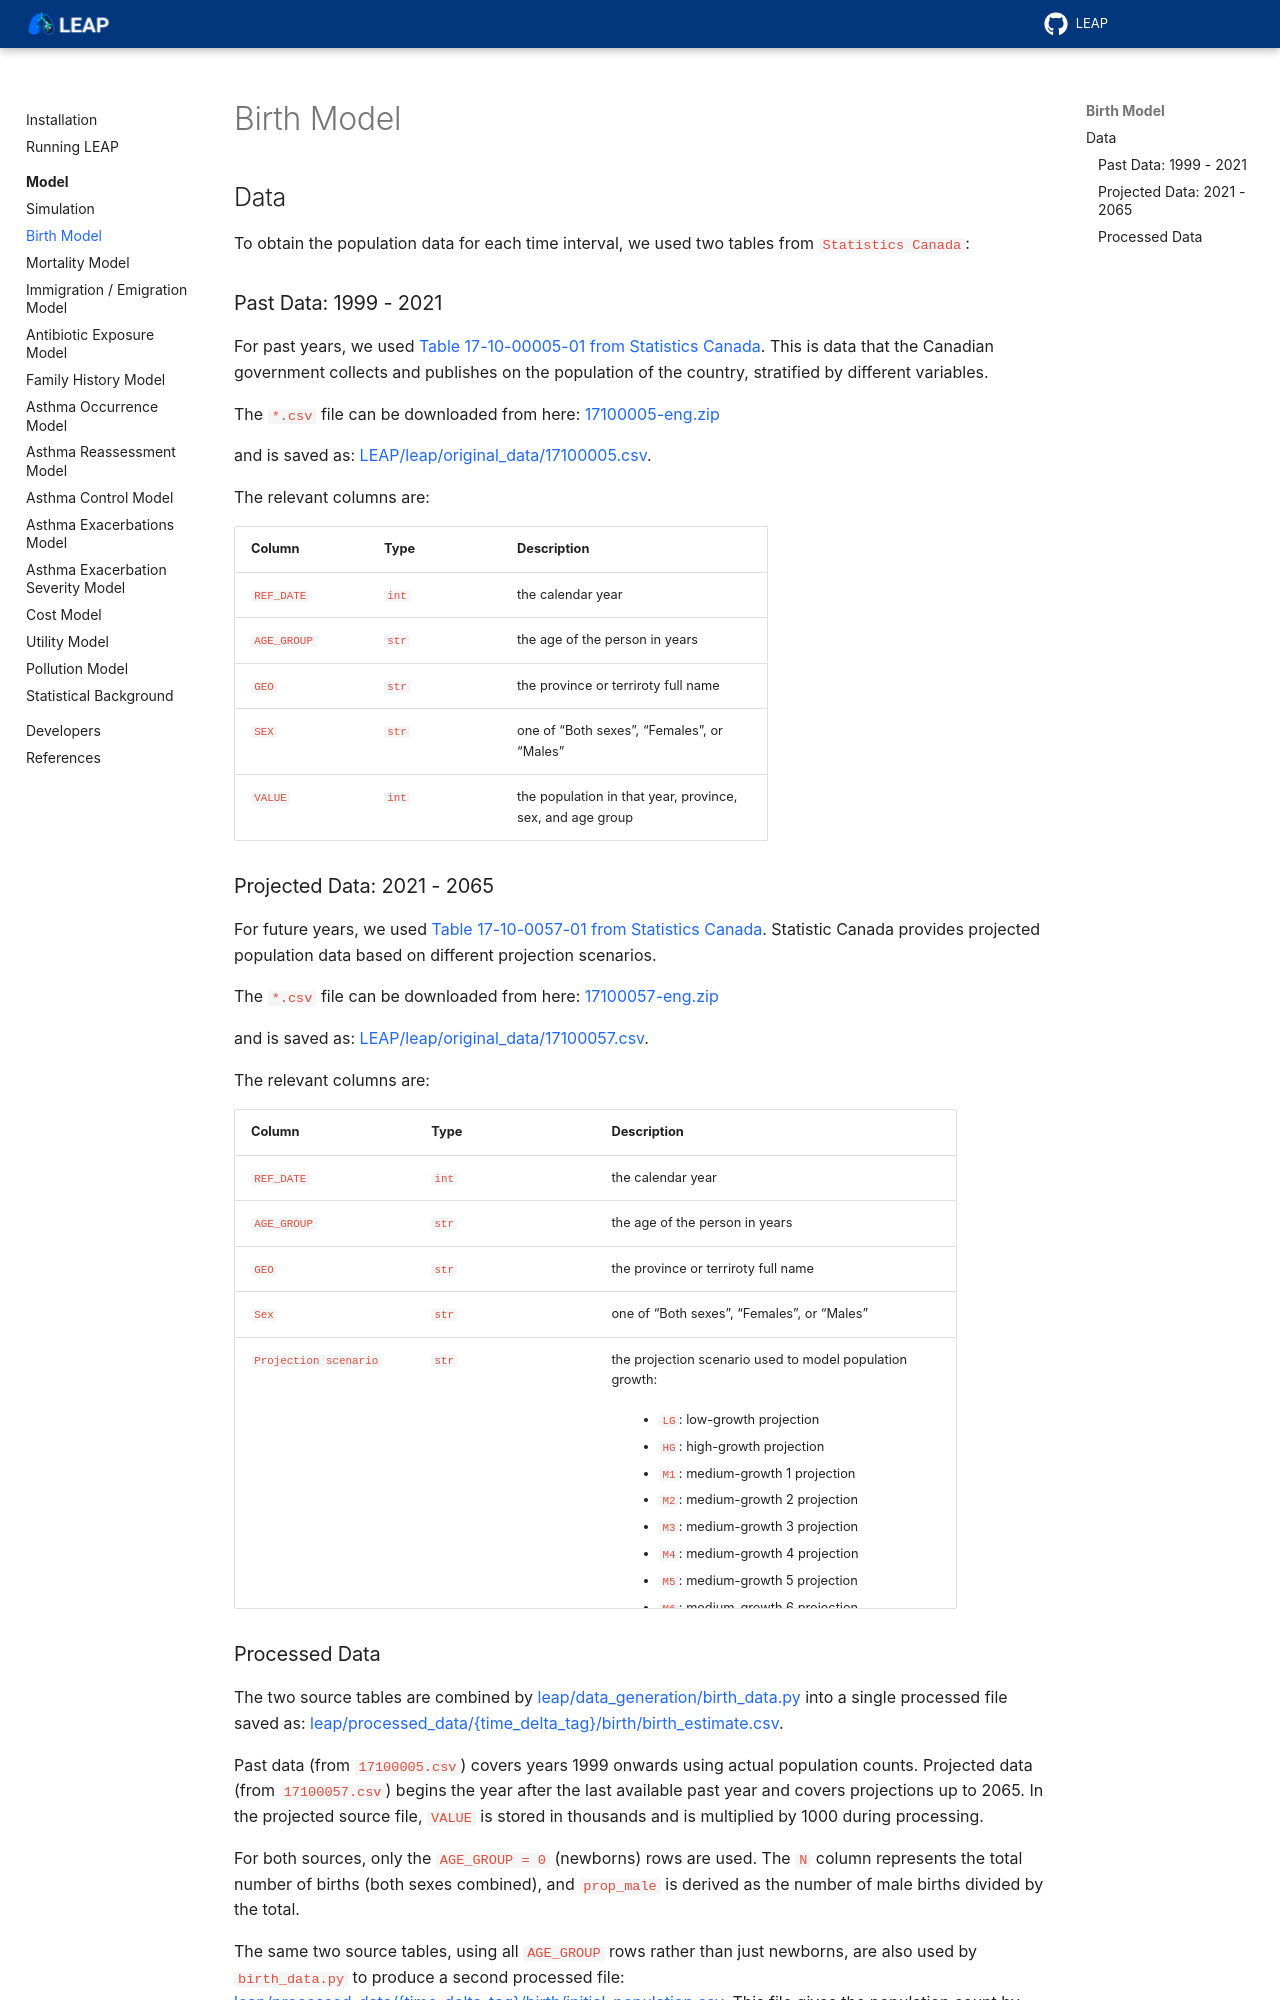

repository: resplab/leap · page: model/model-birth.html · generator: sphinx

.. _birth-model:

===========================
Birth Model
===========================

Data
====

To obtain the population data for each time interval, we used two tables from ``Statistics Canada``:

Past Data: 1999 - 2021
*************************

For past years, we used 
`Table 17-10-00005-01 from Statistics Canada
<https://www150.statcan.gc.ca/t1/tbl1/en/cv.action?pid=1710000501>`_.
This is data that the Canadian government collects and publishes on the population of
the country, stratified by different variables.

The ``*.csv`` file can be downloaded from here:
`17100005-eng.zip <https://www150.statcan.gc.ca/n1/tbl/csv/17100005-eng.zip>`_

and is saved as:
`LEAP/leap/original_data/17100005.csv 
<https://github.com/resplab/leap/blob/main/leap/original_data/17100005.csv>`_.

The relevant columns are:

.. list-table::
   :widths: 25 25 50
   :header-rows: 1

   * - Column
     - Type
     - Description
   * - ``REF_DATE``
     - :code:`int`
     - the calendar year
   * - ``AGE_GROUP``
     - :code:`str`
     - the age of the person in years
   * - ``GEO``
     - :code:`str`
     - the province or terriroty full name
   * - ``SEX``
     - :code:`str`
     - one of "Both sexes", "Females", or "Males"
   * - ``VALUE``
     - :code:`int`
     - the population in that year, province, sex, and age group


Projected Data: 2021 - 2065
****************************


For future years, we used
`Table 17-10-0057-01 from Statistics Canada
<https://www150.statcan.gc.ca/t1/tbl1/en/tv.action?pid=1710005701>`_.
Statistic Canada provides projected population data based on different projection scenarios.

The ``*.csv`` file can be downloaded from here:
`17100057-eng.zip <https://www150.statcan.gc.ca/n1/tbl/csv/17100057-eng.zip>`_

and is saved as:
`LEAP/leap/original_data/17100057.csv 
<https://github.com/resplab/leap/blob/main/leap/original_data/17100057.csv>`_.

The relevant columns are:

.. list-table::
   :widths: 25 25 50
   :header-rows: 1

   * - Column
     - Type
     - Description
   * - ``REF_DATE``
     - :code:`int`
     - the calendar year
   * - ``AGE_GROUP``
     - :code:`str`
     - the age of the person in years
   * - ``GEO``
     - :code:`str`
     - the province or terriroty full name
   * - ``Sex``
     - :code:`str`
     - one of "Both sexes", "Females", or "Males"
   * - ``Projection scenario``
     - :code:`str`
     - the projection scenario used to model population growth:
        * ``LG``: low-growth projection
        * ``HG``: high-growth projection
        * ``M1``: medium-growth 1 projection
        * ``M2``: medium-growth 2 projection
        * ``M3``: medium-growth 3 projection
        * ``M4``: medium-growth 4 projection
        * ``M5``: medium-growth 5 projection
        * ``M6``: medium-growth 6 projection
        * ``FA``: fast-aging projection
        * ``SA``: slow-aging projection
   * - ``VALUE``
     - :code:`int`
     - the population in that year, province, sex, age group, and projection scenario
